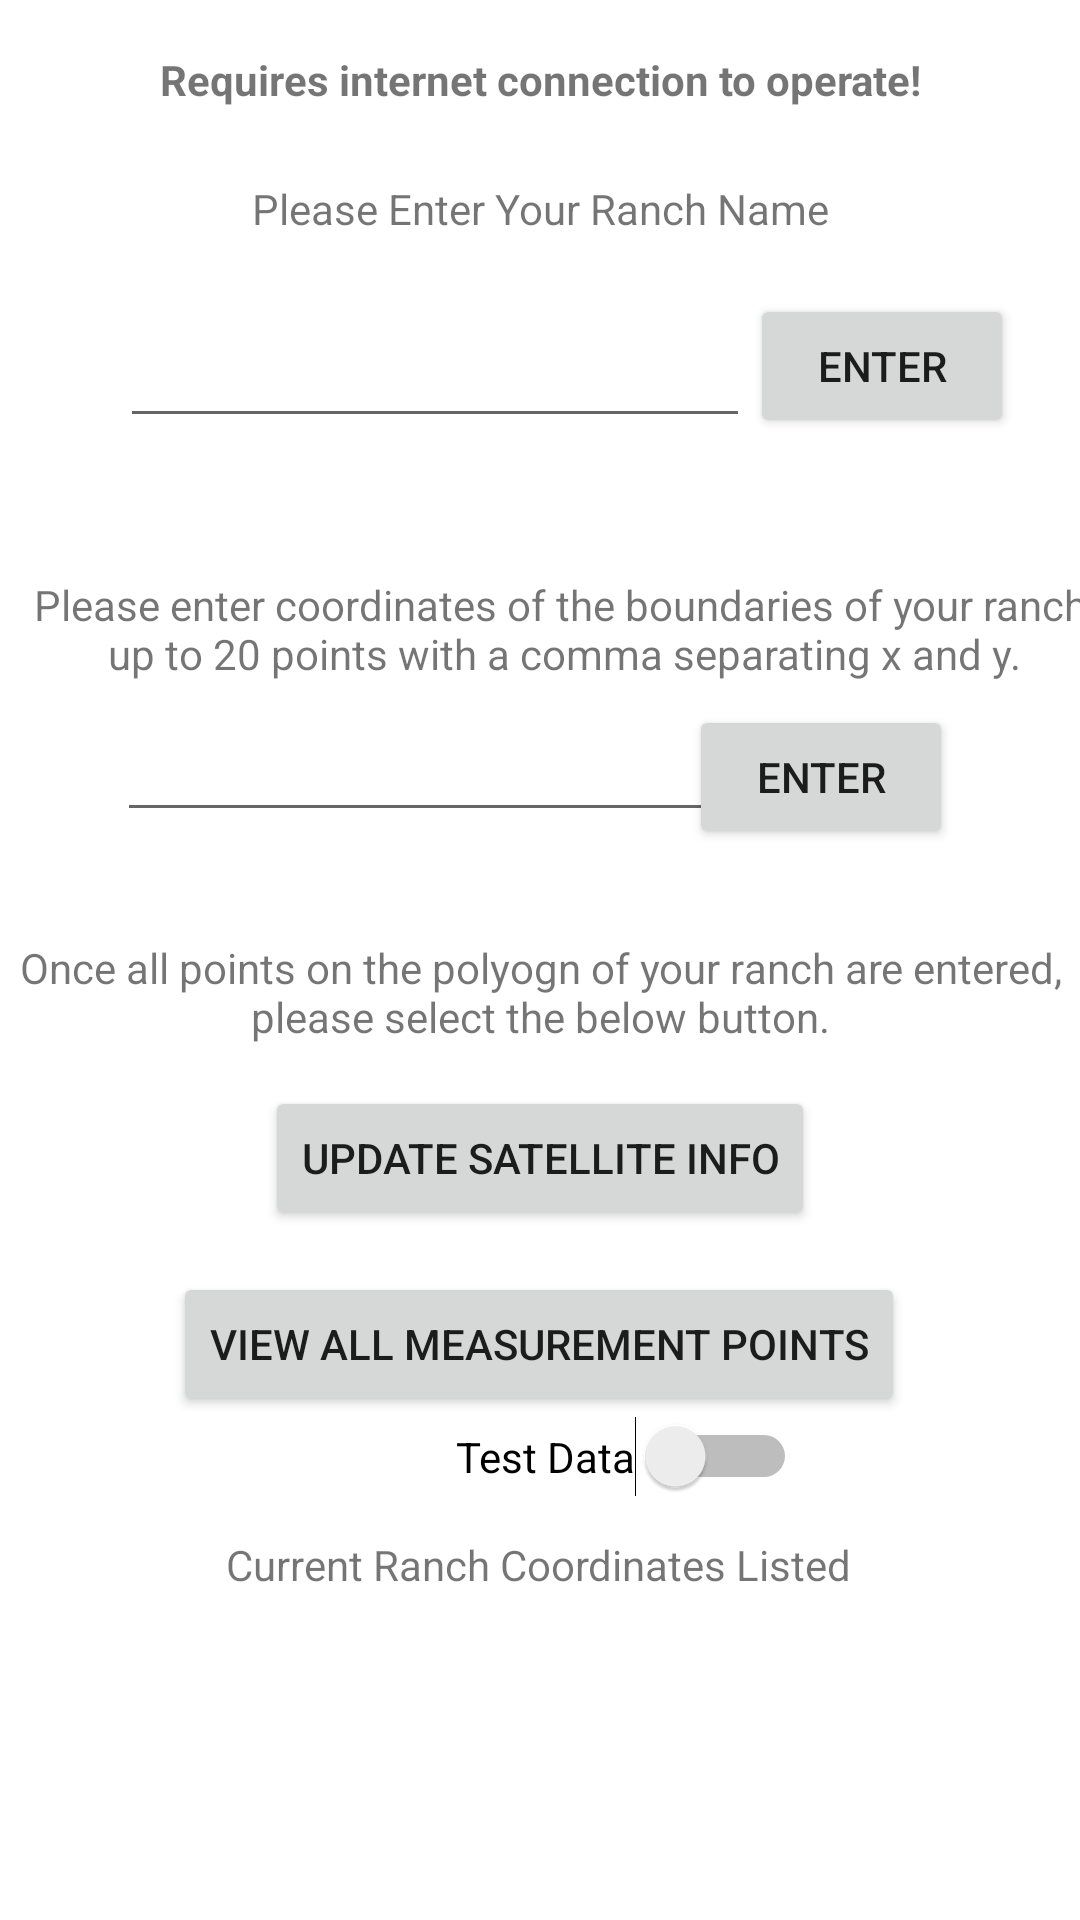

Write the Android layout XML for this screen, with the resource values it uses.
<!-- AndroidManifest.xml: application theme Theme.Gazelle -->
<!-- res/layout/activity_personalinfo.xml -->
<?xml version="1.0" encoding="utf-8"?>
<androidx.constraintlayout.widget.ConstraintLayout xmlns:android="http://schemas.android.com/apk/res/android"
    xmlns:app="http://schemas.android.com/apk/res-auto"
    xmlns:tools="http://schemas.android.com/tools"
    android:layout_width="match_parent"
    android:layout_height="match_parent"
    tools:context=".personalinfo">

    <Button
        android:id="@+id/button15"
        android:layout_width="wrap_content"
        android:layout_height="wrap_content"
        android:layout_marginStart="250dp"
        android:layout_marginTop="98dp"
        android:onClick="gohome"
        android:text="Enter"
        app:layout_constraintStart_toStartOf="parent"
        app:layout_constraintTop_toTopOf="parent" />

    <EditText
        android:id="@+id/ranch_name2"
        android:layout_width="210dp"
        android:layout_height="45dp"
        android:layout_marginStart="40dp"
        android:layout_marginTop="101dp"
        android:ems="10"
        android:inputType="textPersonName"
        android:text="@string/farm_name"
        app:layout_constraintStart_toStartOf="parent"
        app:layout_constraintTop_toTopOf="parent" />

    <TextView
        android:id="@+id/textView28"
        android:layout_width="wrap_content"
        android:layout_height="wrap_content"
        android:layout_marginTop="60dp"
        android:text="Please Enter Your Ranch Name"
        app:layout_constraintEnd_toEndOf="parent"
        app:layout_constraintStart_toStartOf="parent"
        app:layout_constraintTop_toTopOf="parent" />

    <Button
        android:id="@+id/coordinates_button"
        android:layout_width="wrap_content"
        android:layout_height="wrap_content"
        android:layout_marginStart="255dp"
        android:layout_marginTop="235dp"
        android:layout_marginEnd="68dp"
        android:onClick="entercoordinates"
        android:text="Enter"
        app:layout_constraintEnd_toEndOf="parent"
        app:layout_constraintStart_toStartOf="parent"
        app:layout_constraintTop_toTopOf="parent" />

    <EditText
        android:id="@+id/enter_coordinates"
        android:layout_width="wrap_content"
        android:layout_height="wrap_content"
        android:layout_marginStart="39dp"
        android:layout_marginTop="236dp"
        android:ems="10"
        android:inputType="textPersonName"
        android:text="@string/coordinates"
        app:layout_constraintStart_toStartOf="parent"
        app:layout_constraintTop_toTopOf="parent" />

    <TextView
        android:id="@+id/textView41"
        android:layout_width="wrap_content"
        android:layout_height="wrap_content"
        android:layout_marginStart="16dp"
        android:layout_marginTop="192dp"
        android:text="@string/coordinates_info"
        android:textAlignment="center"
        app:layout_constraintEnd_toEndOf="parent"
        app:layout_constraintStart_toStartOf="parent"
        app:layout_constraintTop_toTopOf="parent" />

    <Button
        android:id="@+id/satellite_update"
        android:layout_width="wrap_content"
        android:layout_height="wrap_content"
        android:layout_marginTop="362dp"
        android:onClick="load_points"
        android:text="Update Satellite Info"
        app:layout_constraintEnd_toEndOf="parent"
        app:layout_constraintHorizontal_bias="0.5"
        app:layout_constraintStart_toStartOf="parent"
        app:layout_constraintTop_toTopOf="parent" />

    <TextView
        android:id="@+id/textView4"
        android:layout_width="wrap_content"
        android:layout_height="wrap_content"
        android:layout_marginTop="313dp"
        android:text="Once all points on the polyogn of your ranch are entered, please select the below button."
        android:textAlignment="center"
        app:layout_constraintEnd_toEndOf="parent"
        app:layout_constraintHorizontal_bias="0.498"
        app:layout_constraintStart_toStartOf="parent"
        app:layout_constraintTop_toTopOf="parent" />

    <TextView
        android:id="@+id/textView8"
        android:layout_width="wrap_content"
        android:layout_height="wrap_content"
        android:layout_marginTop="17dp"
        android:text="Requires internet connection to operate!"
        android:textAlignment="center"
        android:textStyle="bold"
        app:layout_constraintEnd_toEndOf="parent"
        app:layout_constraintHorizontal_bias="0.5"
        app:layout_constraintStart_toStartOf="parent"
        app:layout_constraintTop_toTopOf="parent" />

    

    <Button
        android:id="@+id/button12"
        android:layout_width="wrap_content"
        android:layout_height="wrap_content"
        android:layout_marginTop="424dp"
        android:onClick="all_points"
        android:text="View all measurement points"
        app:layout_constraintEnd_toEndOf="parent"
        app:layout_constraintHorizontal_bias="0.496"
        app:layout_constraintStart_toStartOf="parent"
        app:layout_constraintTop_toTopOf="parent" />

    <androidx.recyclerview.widget.RecyclerView
        android:id="@+id/listcoords"
        android:layout_width="300dp"
        android:layout_height="300dp"
        android:layout_marginStart="52dp"
        android:layout_marginTop="536dp"
        app:layout_constraintStart_toStartOf="parent"
        app:layout_constraintTop_toTopOf="parent" />

    <TextView
        android:id="@+id/textView42"
        android:layout_width="wrap_content"
        android:layout_height="wrap_content"
        android:layout_marginTop="512dp"
        android:text="Current Ranch Coordinates Listed"
        app:layout_constraintEnd_toEndOf="parent"
        app:layout_constraintHorizontal_bias="0.497"
        app:layout_constraintStart_toStartOf="parent"
        app:layout_constraintTop_toTopOf="parent" />

    <Switch
        android:id="@+id/switch1"
        android:layout_width="wrap_content"
        android:layout_height="wrap_content"
        android:layout_marginStart="152dp"
        android:layout_marginTop="472dp"
        android:onClick="test"
        android:text="Test Data"
        app:layout_constraintStart_toStartOf="parent"
        app:layout_constraintTop_toTopOf="parent" />

</androidx.constraintlayout.widget.ConstraintLayout>
<!-- resources referenced by this layout -->
<resources>
  <string name="coordinates" />
  <string name="coordinates_info">"Please enter coordinates of the boundaries of your ranch, up to 20 points with a comma separating x and y." </string>
  <string name="farm_name" />
  <style name="Theme.Gazelle" parent="Theme.MaterialComponents.DayNight.DarkActionBar">
          
          <item name="colorPrimary">@color/black</item>
          <item name="colorPrimaryVariant">@color/black</item>
          <item name="colorOnPrimary">@color/white</item>
          
          <item name="colorSecondary">@color/teal_200</item>
          <item name="colorSecondaryVariant">@color/teal_700</item>
          <item name="colorOnSecondary">@color/black</item>
          
          <item name="android:statusBarColor" tools:targetApi="l">?attr/colorPrimaryVariant</item>
          
      </style>
  <color name="black">#FF000000</color>
  <color name="white">#FFFFFFFF</color>
  <color name="teal_200">#FF03DAC5</color>
  <color name="teal_700">#FF018786</color>
</resources>
